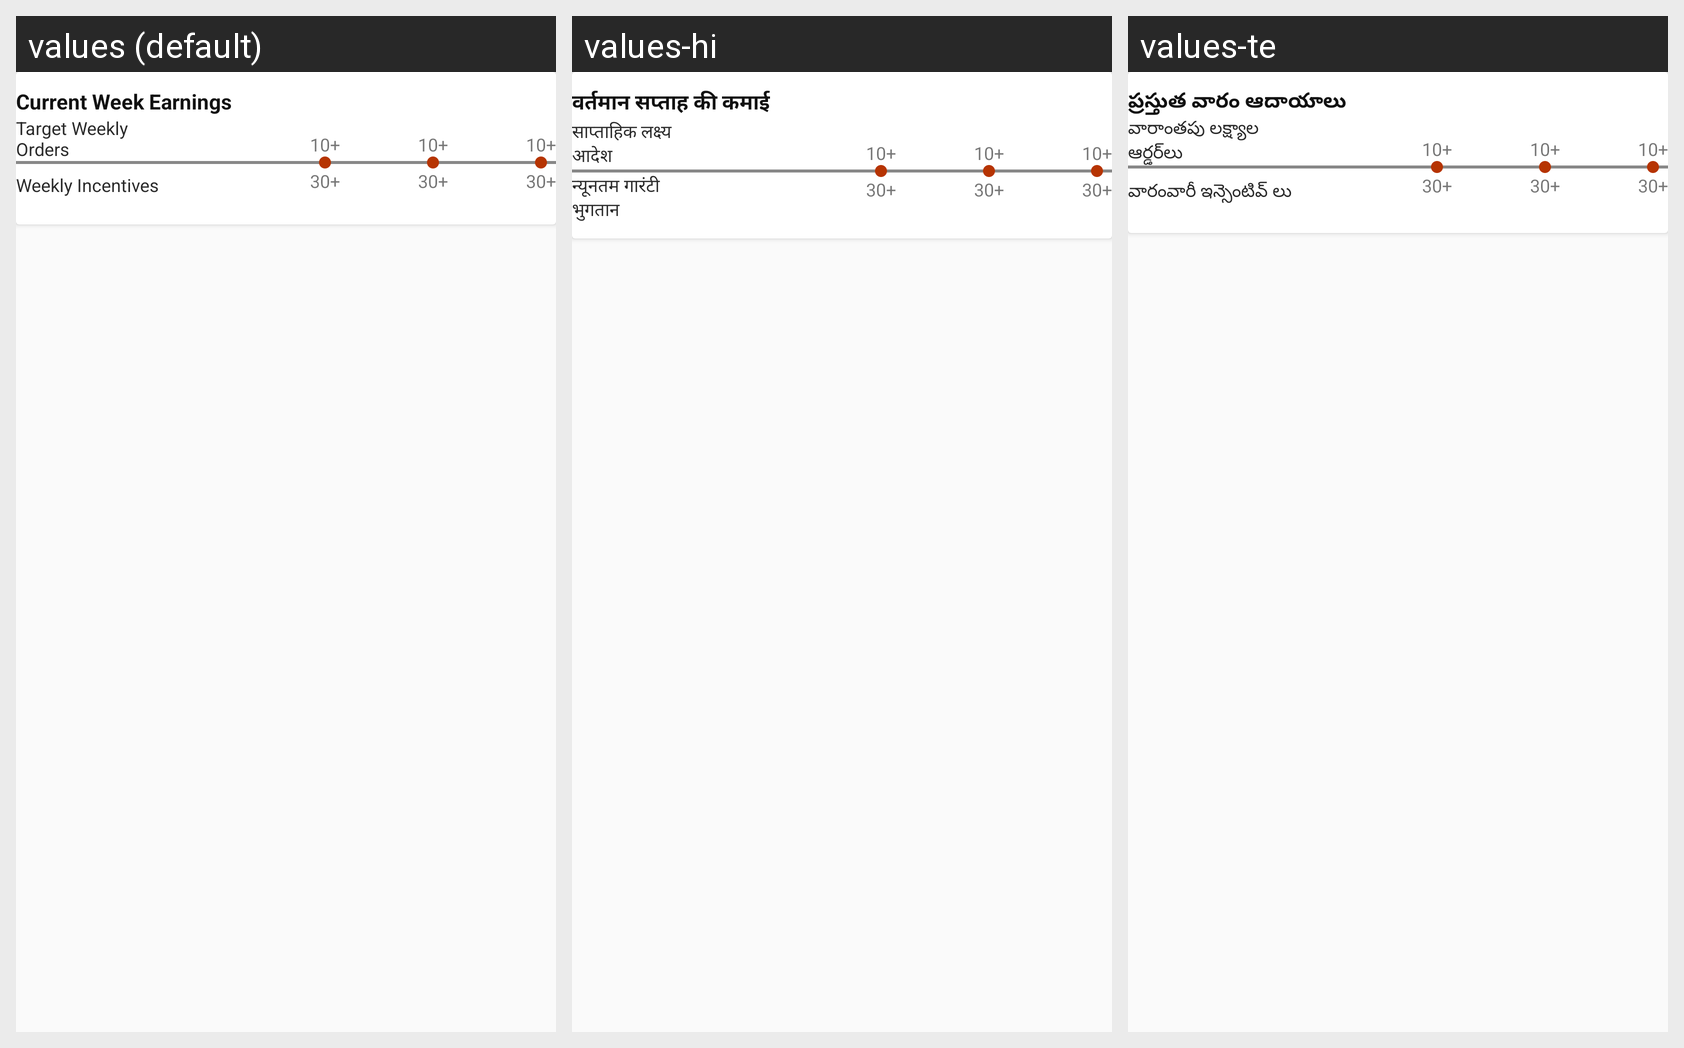

Here is an Android app screen in its default locale and in the app's own translations. Write out the translated-string differences for the strings that appear on this screen.
Android screen res/layout/layout_bottom_earn_extend.xml rendered under 3 locales, left to right: values (default), values-hi, values-te. Device: Nexus 5 (rendered at 1080×1920; each locale shown at half size, 540×960, under a caption strip naming it); theme Theme.Mitra_android.
Strings drawn on this screen, with the default value and each locale's value (text and hints the layout hard-codes, and strings that could not be matched under every locale, appear in the picture but are not listed):

current_week_earnings
  values: Current Week Earnings
  values-hi: वर्तमान सप्ताह की कमाई
  values-te: ప్రస్తుత వారం ఆదాయాలు

target_weekly_orders
  values: Target Weekly 
      Orders
  values-hi: साप्ताहिक लक्ष्य 
      आदेश
  values-te: వారాంతపు లక్ష్యాల 
      ఆర్డర్‌లు

minimum_guaranteed_pay
  values: Weekly Incentives
  values-hi: न्यूनतम गारंटी 
      भुगतान
  values-te: వారంవారీ ఇన్సెంటివ్ లు
